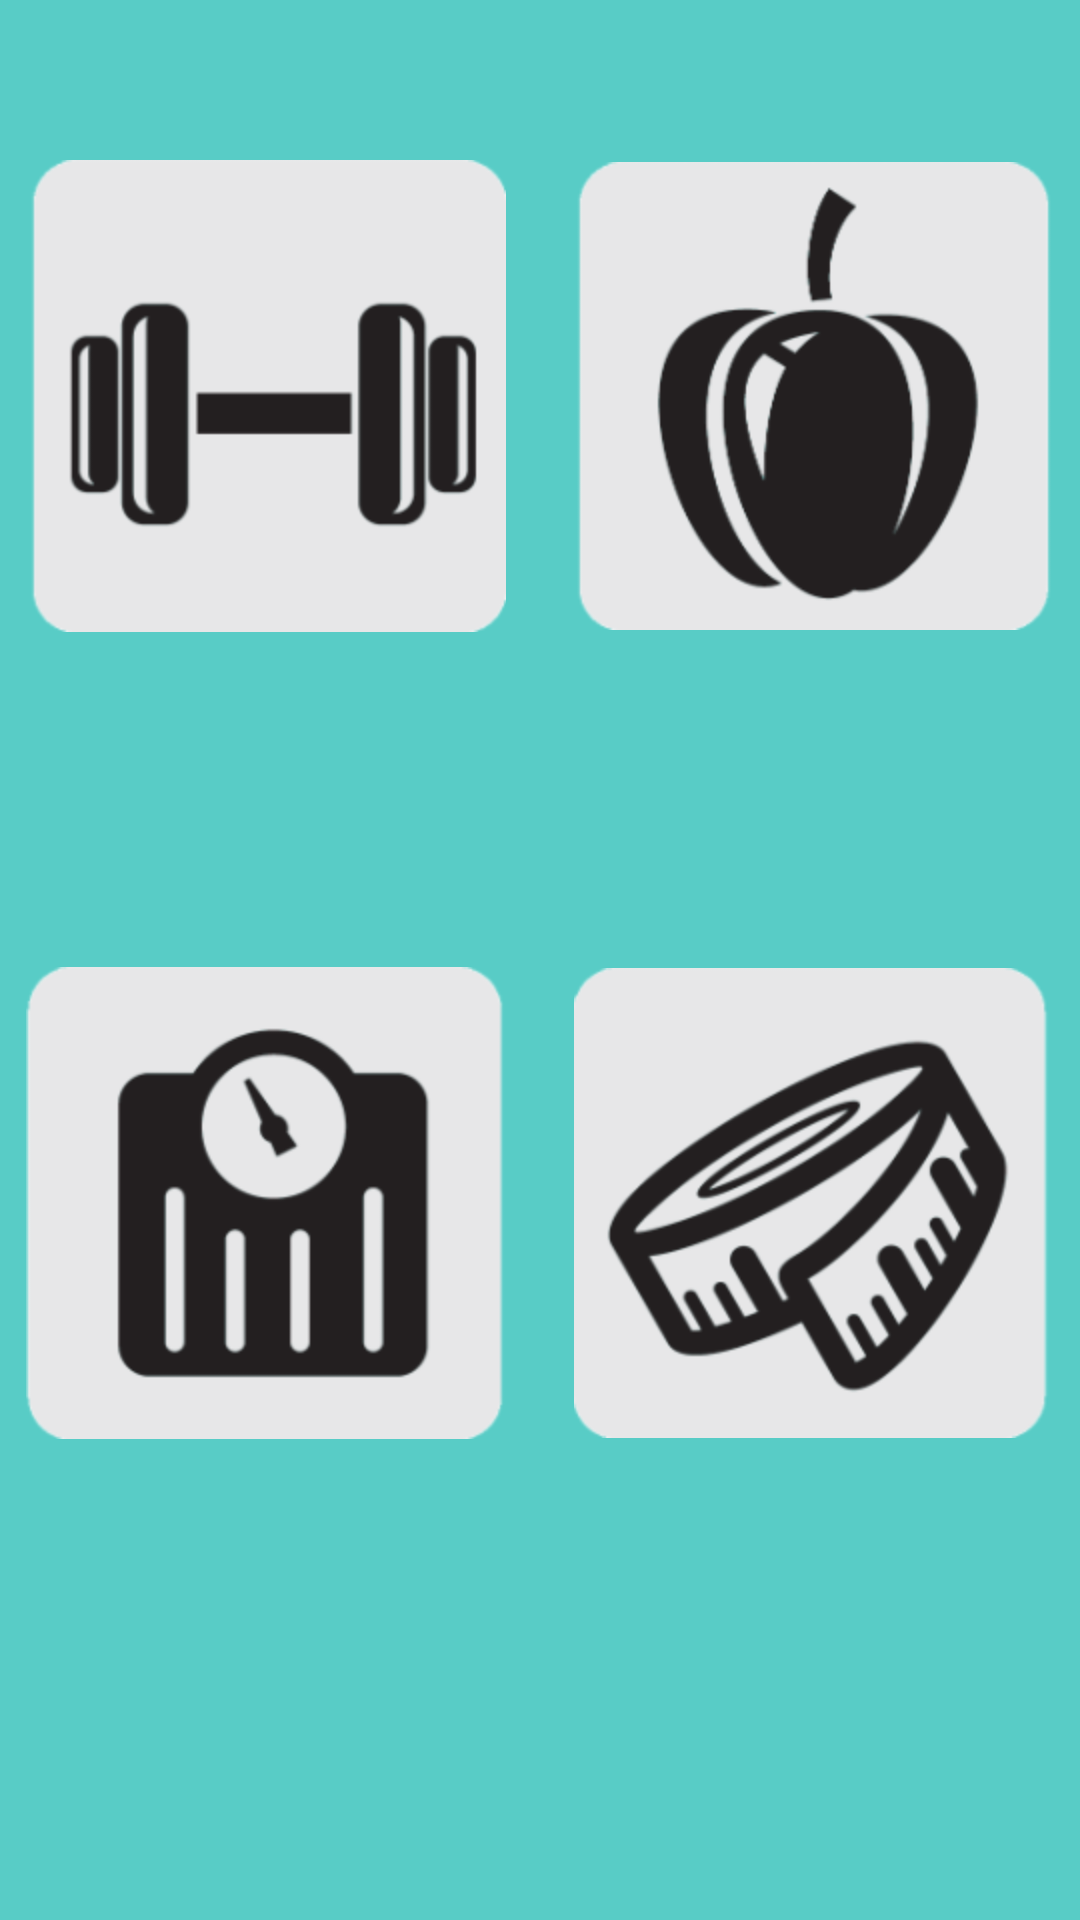

Here is an Android app screen rendered from its layout file. Give the layout XML and the strings, colors and styles it references.
<!-- AndroidManifest.xml: application theme Theme.TranslucentActionBar -->
<!-- res/layout/activity_main.xml -->
<RelativeLayout xmlns:android="http://schemas.android.com/apk/res/android"
    xmlns:tools="http://schemas.android.com/tools"
    android:layout_width="match_parent"
    android:layout_height="match_parent"
    android:background="#58ccc6"
    tools:context=".MainActivity" >

    <LinearLayout
        android:layout_width="match_parent"
        android:layout_height="match_parent"
        android:orientation="vertical" >

        <LinearLayout
            android:id="@+id/linearLayout1"
            android:layout_width="match_parent"
            android:layout_weight="1"
            android:layout_height="wrap_content"
            android:orientation="horizontal" >

            <ImageButton
                android:id="@+id/imageButton1"
                android:layout_width="wrap_content"
                android:layout_height="match_parent"
                android:layout_gravity="fill"
                android:layout_marginRight="5dp"
                android:layout_weight="1"
                android:background="@null"
                android:src="@drawable/barbell_view" />

            <ImageButton
                android:id="@+id/imageButton2"
                android:layout_width="wrap_content"
                android:layout_height="match_parent"
                android:layout_weight="1"
                android:background="@null"
                android:src="@drawable/food_main" />
        </LinearLayout>

        <LinearLayout
            android:layout_width="match_parent"
            android:layout_height="wrap_content"
            android:layout_weight="1"
            android:layout_marginTop="5dp"
            android:orientation="horizontal" >

            <ImageButton
                android:id="@+id/imageButton3"
                android:layout_width="wrap_content"
                android:layout_height="match_parent"
                android:layout_marginRight="5dp"
                android:layout_weight="1"
                android:background="@null"
                android:src="@drawable/weight_main" />

            <ImageButton
                android:id="@+id/imageButton4"
                android:layout_width="wrap_content"
                android:layout_height="match_parent"
                android:layout_weight="1"
                android:background="@null"
                android:src="@drawable/lent_main" />
        </LinearLayout>

        <LinearLayout
            android:layout_width="wrap_content"
            android:layout_height="wrap_content"
            android:layout_weight="1"
            android:orientation="vertical" >
        </LinearLayout>

    </LinearLayout>

</RelativeLayout>
<!-- resources referenced by this layout -->
<resources>
  <!-- drawable barbell_view: png bitmap (drawable-hdpi, 5982 bytes) -->
  <!-- drawable food_main: png bitmap (drawable-hdpi, 13071 bytes) -->
  <!-- drawable lent_main: png bitmap (drawable-hdpi, 20706 bytes) -->
  <!-- drawable weight_main: png bitmap (drawable-hdpi, 8028 bytes) -->
  <style name="Theme.TranslucentActionBar" parent="@android:style/Theme.Holo.Light.DarkActionBar">
          <item name="android:actionBarStyle">@style/Widget.ActionBar</item>
      </style>
  <style name="Widget.ActionBar" parent="@android:style/Widget.Holo.Light.ActionBar.Solid.Inverse">
          <item name="android:background">@drawable/ab_background</item>
      </style>
  <!-- drawable ab_background (drawable) -->
  <?xml version="1.0" encoding="utf-8"?>
  
  <shape
          xmlns:android="http://schemas.android.com/apk/res/android"
          android:shape="rectangle">
          <solid android:color="#068fbd" />
  
  </shape>
</resources>
